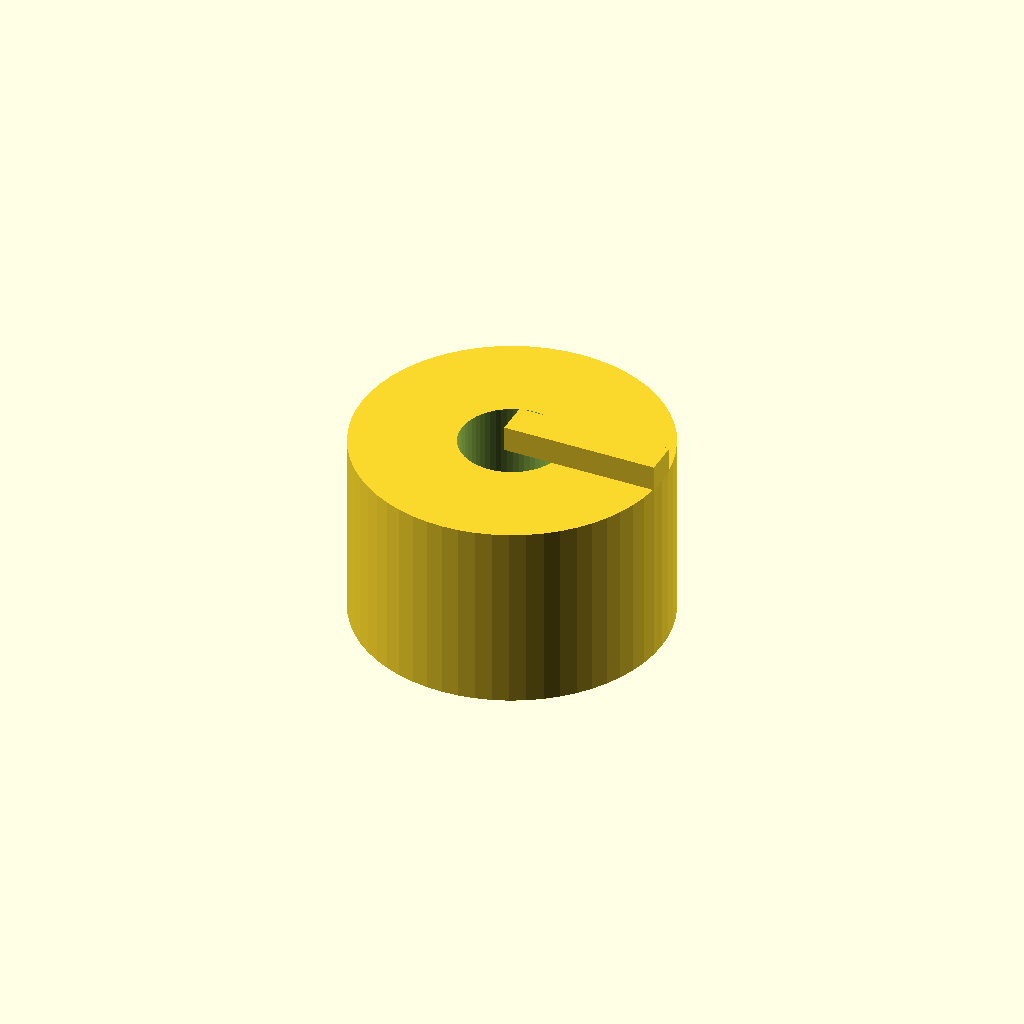
Cell 1 — every parameter at its default value.
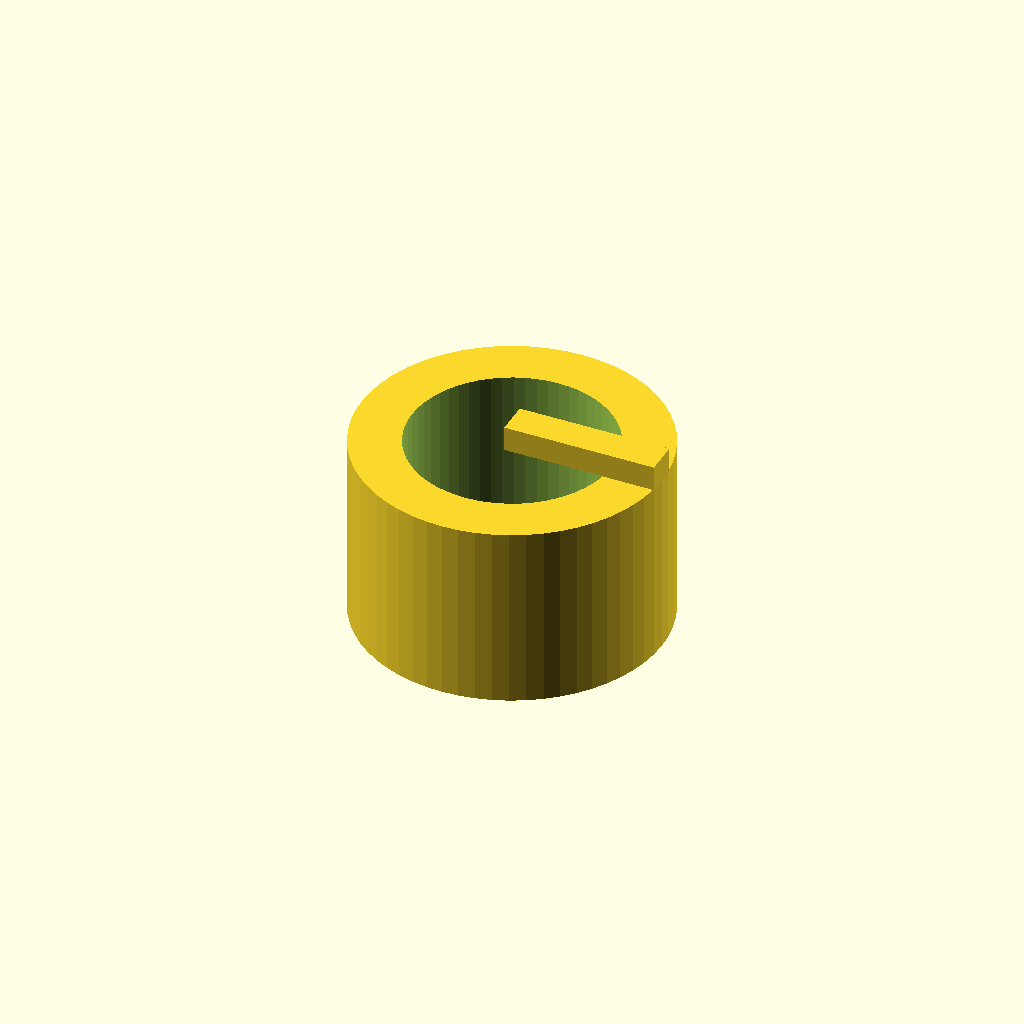
Cell 2: bore_d = 12 (everything else at default).
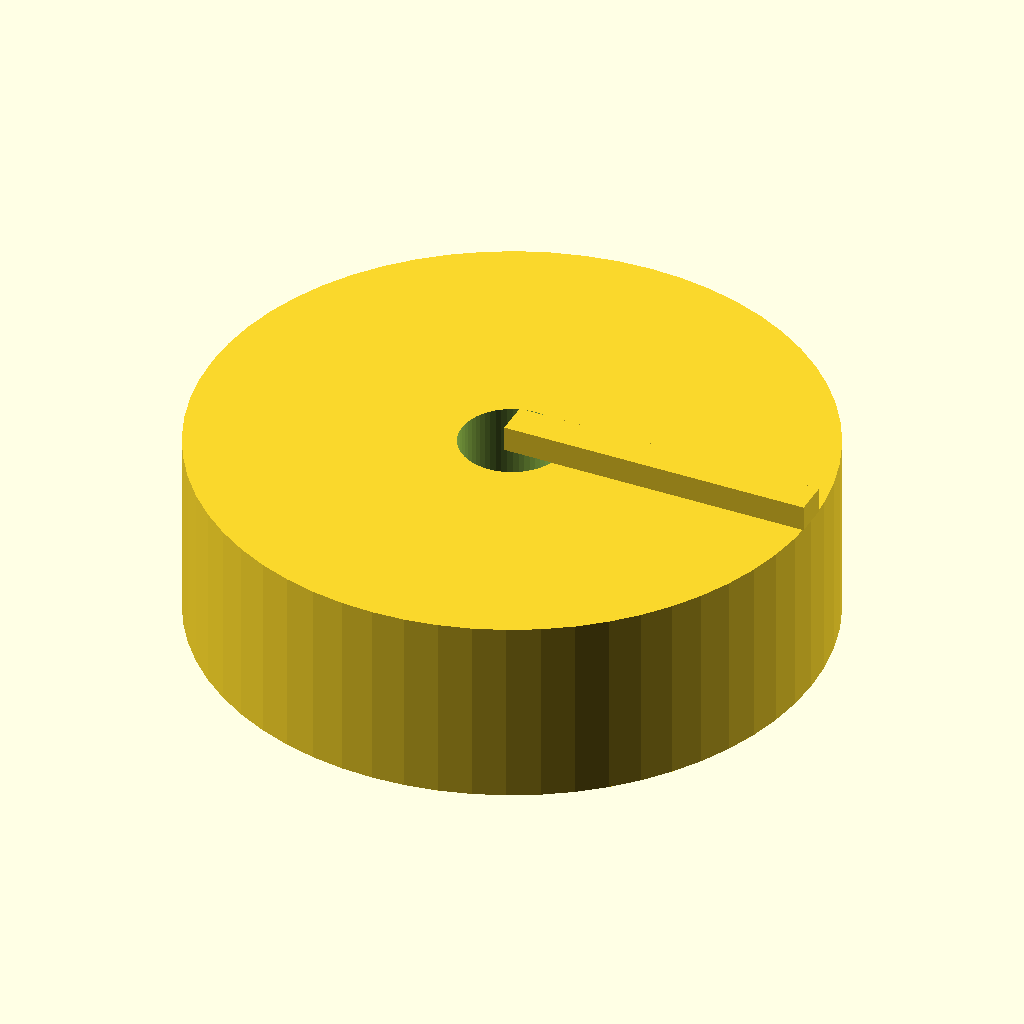
Cell 3: the same model with knob_d = 36.
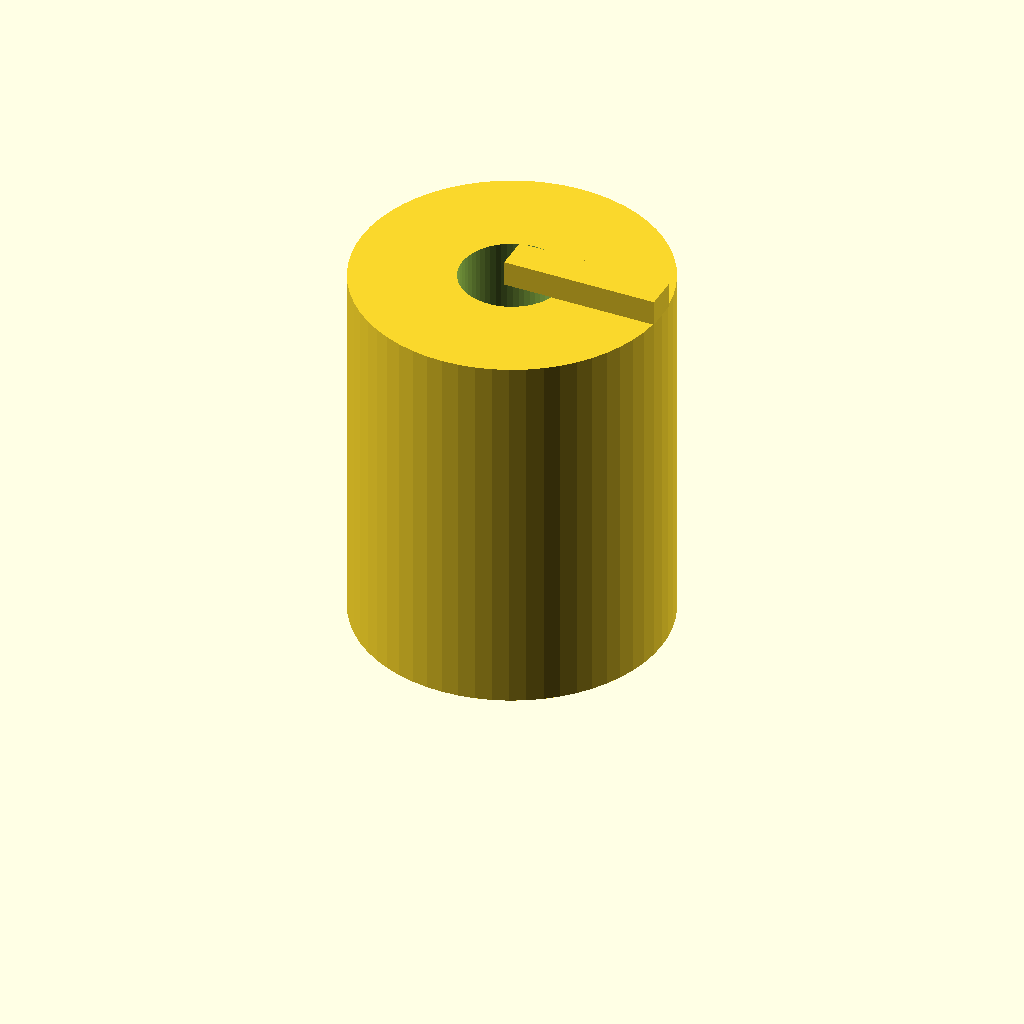
Cell 4: the same model with knob_h = 22.
One fixed orthographic camera (rotation 55°, 0°, 25°; colour scheme Cornfield) for every cell.
OpenSCAD source file optional_data/data/parts/part_0196.scad:
// Pointer control knob.
$fn = 60;
eps = 0.02;
bore_d = 6;
knob_d = 18;
knob_h = 11;
difference() { union() { cylinder(d=knob_d,h=knob_h); translate([0,-1,knob_h]) cube([knob_d/2,2,1.5]); } translate([0,0,-eps]) cylinder(d=bore_d,h=knob_h+2*eps); }
Parameter table extracted from the source (name, type, default, range or options):
eps: number, default 0.02
bore_d: number, default 6
knob_d: number, default 18
knob_h: number, default 11
